Run: headless pygame with SDL's dummy video driver; simulated clock (each Clock.tick advances the game by its frame time, no real sleeping); random seed 0; keys injected as events and as key.get_pressed() state; no mouse input.
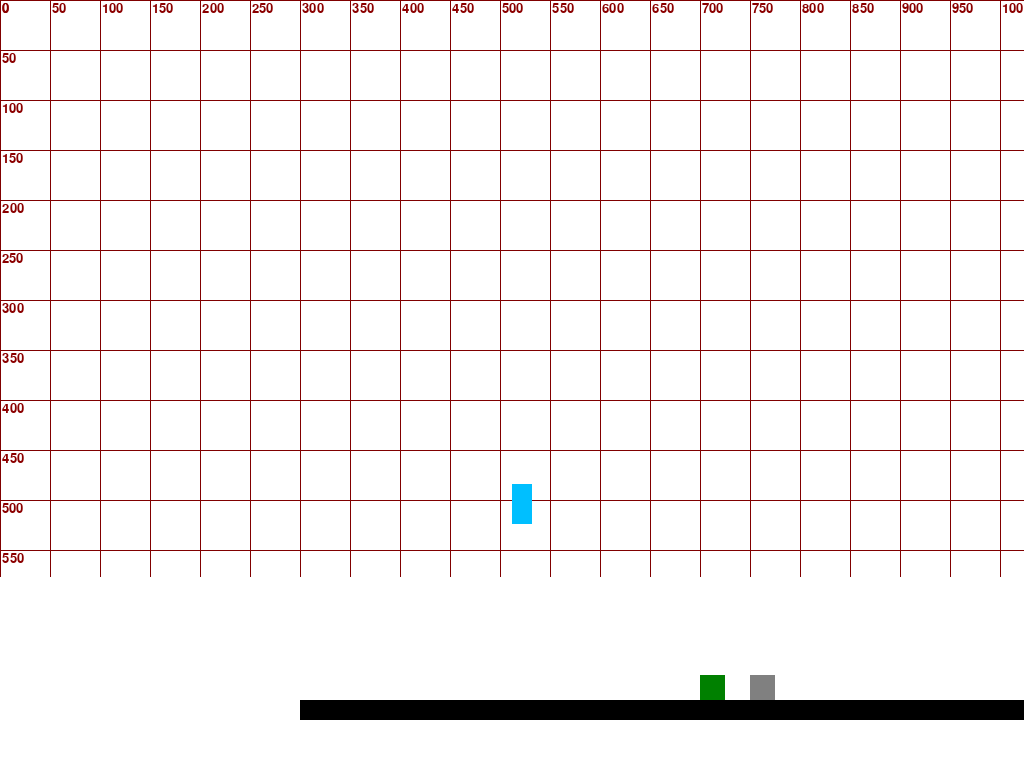
Frame 1 of 4 · flips 1–60 · no input
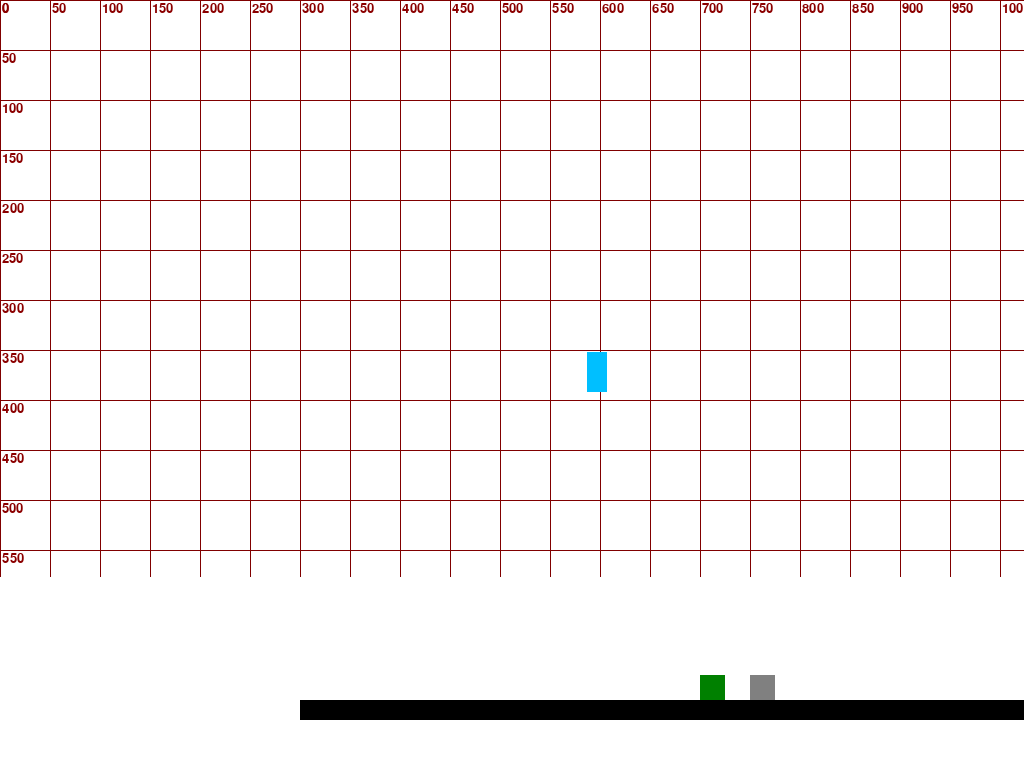
Frame 2 of 4 · flips 61–180 · tapped SPACE, RETURN · held RIGHT (→), D
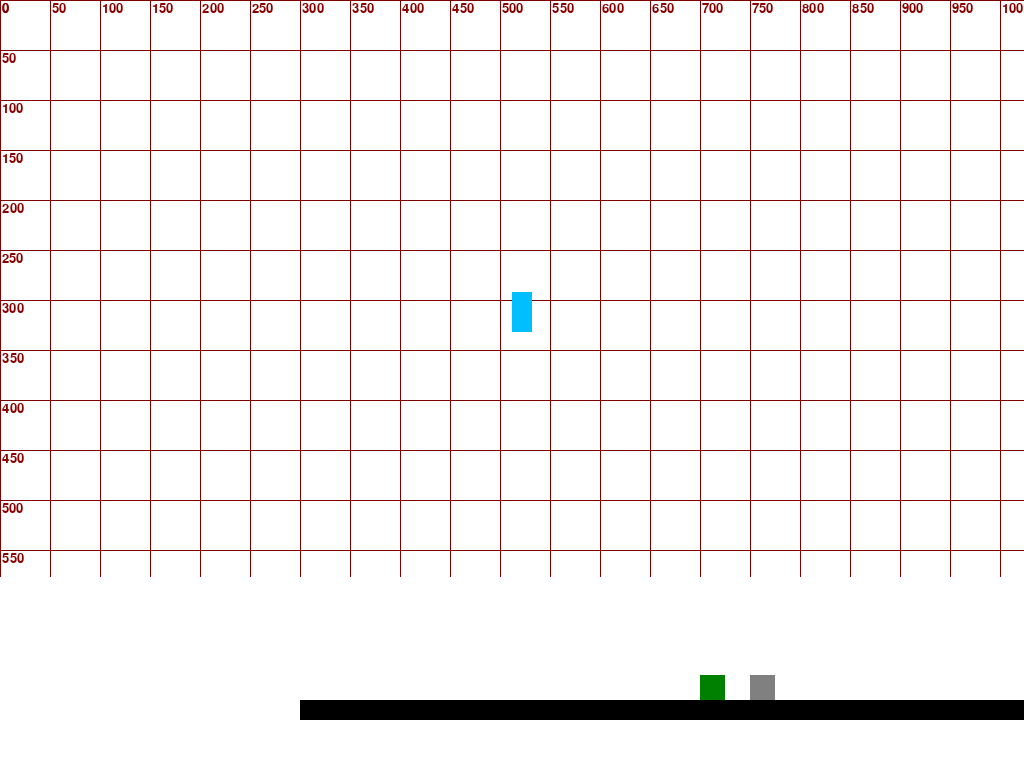
Frame 3 of 4 · flips 181–300 · held DOWN (↓), S
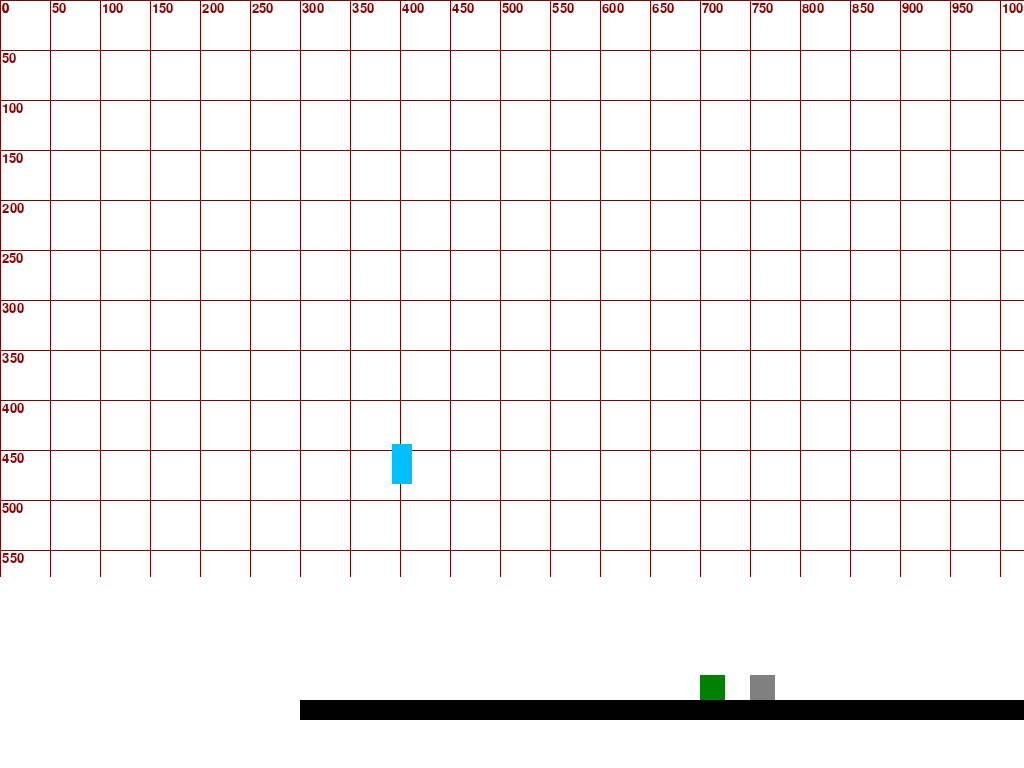
Frame 4 of 4 · flips 301–420 · held LEFT (←), A, UP (↑), W

The pygame program that drew these frames:

import pygame as pg
import sys

SCREEN_RATIO = 16 / 9
SPEED = 5
GRAVITY = 0.5
JUMP_STRENGTH = 15
GRID_SIZE = 50
FONT_SIZE = 20

BLANCO = (255, 255, 255)
NEGRO = (0, 0, 0)
CERÚLEO_O_AZUR = (0, 191, 255)
VERDE_ESTÁNDAR = (0, 128, 0)
GRIS = (128, 128, 128)
GRANATE = (128, 0, 0)
VINO = (139, 0, 0)

def setup_screen():
    pg.init()
    info = pg.display.Info()
    screen_width = info.current_w
    screen_height = int(screen_width / SCREEN_RATIO)
    return pg.display.set_mode((screen_width, screen_height), pg.FULLSCREEN), screen_width, screen_height

class Cuadricula:
    def __init__(self, grid_size, line_color, text_color, width, height):
        self.grid_size = grid_size
        self.line_color = line_color
        self.text_color = text_color
        self.font = pg.font.Font(None, FONT_SIZE)
        self.width = width
        self.height = height

    def draw(self, surface):
        for x in range(0, self.width, self.grid_size):
            pg.draw.line(surface, self.line_color, (x, 0), (x, self.height))
            label = self.font.render(f'{x}', True, self.text_color)
            surface.blit(label, (x + 2, 2))
        for y in range(0, self.height, self.grid_size):
            pg.draw.line(surface, self.line_color, (0, y), (self.width, y))
            label = self.font.render(f'{y}', True, self.text_color)
            surface.blit(label, (2, y + 2))

class Plataforma(pg.sprite.Sprite):
    def __init__(self, x, y, width, height, color):
        super().__init__()
        self.rect = pg.Rect(x, y, width, height)
        self.color = color

    def draw(self, surface):
        pg.draw.rect(surface, self.color, self.rect)

class Bloque(pg.sprite.Sprite):
    def __init__(self, x, y, size, color):
        super().__init__()
        self.rect = pg.Rect(x, y, size, size)
        self.color = color

    def draw(self, surface):
        pg.draw.rect(surface, self.color, self.rect)

class Tierra(Bloque):
    def __init__(self, x, y, size):
        super().__init__(x, y, size, VERDE_ESTÁNDAR)

class Piedra(Bloque):
    def __init__(self, x, y, size):
        super().__init__(x, y, size, GRIS)

class Jugador(pg.sprite.Sprite):
    def __init__(self, x, y, width, height, color):
        super().__init__()
        self.rect = pg.Rect(x, y, width, height)
        self.color = color
        self.vel_x = 0
        self.vel_y = 0
        self.jumps_left = 1
        self.on_platform = False
        self.is_jumping = False
        self.jump_start_y = 0

    def draw(self, surface):
        pg.draw.rect(surface, self.color, self.rect)

    def move(self, dx, dy):
        self.rect.x += dx
        self.rect.y += dy

    def jump(self):
        if self.on_platform or self.jumps_left > 0:
            self.vel_y = -JUMP_STRENGTH
            self.jump_start_y = self.rect.y
            self.jumps_left -= 1
            self.is_jumping = True
            self.on_platform = False

    def apply_gravity(self):
        if not self.on_platform:
            self.vel_y += GRAVITY

        if self.is_jumping and self.rect.y <= self.jump_start_y - 25:
            self.vel_y = 0
            self.is_jumping = False

    def reset_position(self, x, y):
        self.rect.topleft = (x, y)
        self.vel_x = self.vel_y = 0
        self.on_platform = False
        self.jumps_left = 1
        self.is_jumping = False

class CollisionChecker:
    @staticmethod
    def check_collision(rect, objects):
        rect.on_platform = False

        for obj in objects:
            if rect.rect.colliderect(obj.rect):
                if rect.vel_y > 0 and rect.rect.bottom <= obj.rect.top + abs(rect.vel_y):
                    rect.rect.bottom = obj.rect.top
                    rect.vel_y = 0
                    rect.on_platform = True
                    rect.jumps_left = 1
                elif rect.vel_y < 0 and rect.rect.top >= obj.rect.bottom:
                    rect.rect.top = obj.rect.bottom
                    rect.vel_y = 0

                if rect.vel_x > 0 and rect.rect.right > obj.rect.left and rect.rect.right - rect.vel_x <= obj.rect.left:
                    rect.rect.right = obj.rect.left
                    rect.vel_x = 0
                elif rect.vel_x < 0 and rect.rect.left < obj.rect.right and rect.rect.left - rect.vel_x >= obj.rect.right:
                    rect.rect.left = obj.rect.right
                    rect.vel_x = 0

def handle_input(jugador):
    keys = pg.key.get_pressed()
    jugador.vel_x = SPEED * (keys[pg.K_RIGHT] - keys[pg.K_LEFT])
    if keys[pg.K_SPACE]:
        jugador.jump()
    if keys[pg.K_ESCAPE]:
        pg.quit()
        sys.exit()

def main():
    window, WIDTH, HEIGHT = setup_screen()
    pg.display.set_caption('ProjectXY')

    plataformas = [Plataforma(300, 700, 1000, 20, NEGRO)]
    tierra = Tierra(700, 675, 25)
    piedra = Piedra(750, 675, 25)
    jugador = Jugador(WIDTH // 2, HEIGHT // 2, 20, 40, CERÚLEO_O_AZUR)
    cuadricula = Cuadricula(GRID_SIZE, GRANATE, VINO, WIDTH, HEIGHT)
    clock = pg.time.Clock()

    while True:
        for event in pg.event.get():
            if event.type == pg.QUIT:
                pg.quit()
                sys.exit()

        handle_input(jugador)
        jugador.apply_gravity()

        jugador.move(jugador.vel_x, 0)
        CollisionChecker.check_collision(jugador, plataformas + [tierra, piedra])

        jugador.move(0, jugador.vel_y)
        CollisionChecker.check_collision(jugador, plataformas + [tierra, piedra])

        if jugador.rect.top > HEIGHT:
            jugador.reset_position(WIDTH // 2, HEIGHT // 2)

        window.fill(BLANCO)
        cuadricula.draw(window)
        for plataforma in plataformas:
            plataforma.draw(window)
        tierra.draw(window)
        piedra.draw(window)
        jugador.draw(window)

        pg.display.flip()
        clock.tick(60)

if __name__ == "__main__":
    main()
